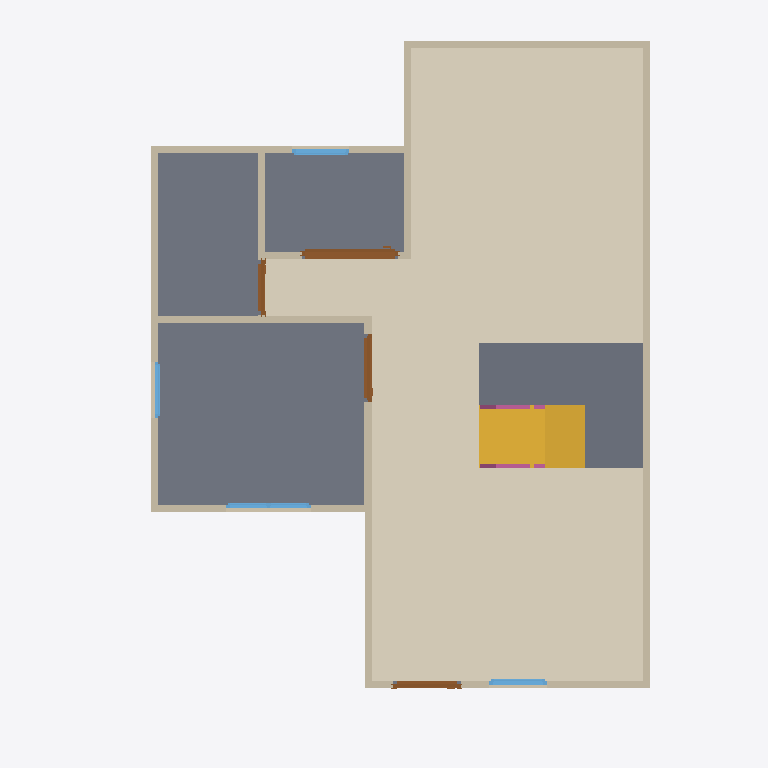
Plan cut of the same IFC building model at storey 'GF' (level 0.00 m, cut at 1.40 m), seen from above with north up, elements coloured by IFC class: 13 walls (beige), 4 doors (brown), 4 windows (light blue), 3 slabs (grey), 2 railings (pink), 1 covering (cream), 1 stair flight (yellow). Cut surfaces are drawn darker.
Extent 10.0 m × 10.0 m × 7.1 m (x, y, z). Storeys (3): GF at 0.00 m; 2F at 3.00 m; Roof at 6.00 m. Elements (71): 31 IfcWall, 12 IfcRailing, 10 IfcDoor, 9 IfcWindow, 5 IfcSlab, 2 IfcStairFlight, 1 IfcCovering, 1 IfcRoof.

HEADER;
FILE_DESCRIPTION(('ViewDefinition[DesignTransferView]'),'2;1');
FILE_NAME('s04-activity.ifc','2026-10-05T17:05:29+08:00',(''),(''),'IfcOpenShell 0.8.5-post1','Bonsai 0.8.5-post1','Nobody');
FILE_SCHEMA(('IFC4'));
ENDSEC;
DATA;
#1=IFCPROJECT('2r4wQLs6P0N8jy2G8HHVC5',$,'My Project',$,$,$,$,(#10,#22),#5);
#27=IFCSITE('2vjumxn5nCOO9dY8BD$BRA',$,'My Site',$,$,#50,$,$,$,$,$,$,$,$);
#33=IFCBUILDING('3QIlSgogjEZvNrE0mwOHJ2',$,'My Building',$,$,#56,$,$,$,$,$,$);
#39=IFCBUILDINGSTOREY('0xgiTH3Ar5VP7Ld4aKID2e',$,'2F',$,$,#6302,$,$,$,$);
#63=IFCBUILDINGSTOREY('2ccXb_duH7o9jF8vlsl9yv',$,'GF',$,$,#79,$,$,$,$);
#11644=IFCBUILDINGSTOREY('0yssnbrVv7DvfvAwsDYkl$',$,'Roof',$,$,#11665,$,$,$,$);
#11781=IFCCOVERING('2PG2xFcAHA3hmsA2bu_1mP',$,'Covering',$,$,#11800,#11795,$,$);
#1269=IFCSLAB('3zrlH07br7mv6V8ZHCoZS_',$,'Slab',$,$,#1277,#1284,$,$);
#13288=IFCSLAB('3Yoma1495Fg9Qw9pregzLC',$,'Slab',$,$,#14242,#13302,$,$);
#14031=IFCSLAB('2w7Vg7Jrj3AuSLiz6jolBM',$,'Slab',$,$,#14237,#14045,$,$);
#11851=IFCSTAIRFLIGHT('35AwA4fsH1DxyUFscyJQk_',$,'StairFlight',$,$,#11927,#11860,$,8,7,0.22499999403953552,0.25,.STRAIGHT.);
#209=IFCWALL('0ZrUOQrybEHfxJwNJzTlG4',$,'Wall',$,$,#220,#215,$,$);
#309=IFCWALL('0OqjWDSeH2z9fLHYTEpacK',$,'Wall',$,$,#584,#315,$,$);
#234=IFCWALL('3rud58KvD2UBDwbIP9tvRL',$,'Wall',$,$,#493,#240,$,$);
#284=IFCWALL('22EuEv$3rCIeAisBDMb4Py',$,'Wall',$,$,#295,#290,$,$);
#687=IFCWALL('3jD3dxZbz0pQPYH68ehRsN',$,'Wall',$,$,#698,#693,$,$);
#359=IFCWALL('3j5AxLy5nABfEEbLXBChnd',$,'Wall',$,$,#648,#365,$,$);
#334=IFCWALL('3UeDl5PlvEIRDs8fFTHJiG',$,'Wall',$,$,#616,#340,$,$);
#127=IFCWALL('2Cn0ZJ1NPAiO6INOyvZ4z1',$,'Wall',$,$,#1222,#135,$,$);
#3432=IFCDOOR('0jHfS0dTvFnhbFMcmrzhQw',$,'Door',$,$,#4152,#3442,$,2.0,1.3613739013671875,$,.SLIDING_TO_RIGHT.,$);
#662=IFCWALL('257eSu1qXE3w3M_VVAqKjk',$,'Wall',$,$,#673,#668,$,$);
#792=IFCWALL('3Oe$OXgkjBpgwfbC_1ovV0',$,'Wall',$,$,#834,#798,$,$);
#259=IFCWALL('36XgyHk7T0$vr5Lzc9NmIL',$,'Wall',$,$,#525,#265,$,$);
#862=IFCWALL('3D9tvttJTDPAcnFNqM0194',$,'Wall',$,$,#1099,#868,$,$);
#1882=IFCDOOR('1ArexiycT9SBbBBXB_GolO',$,'Door',$,$,#2115,#1891,$,2.0,0.949999988079071,$,.SINGLE_SWING_RIGHT.,$);
#1400=IFCDOOR('0ProlKEK9CHhn4v0_acYet',$,'Door',$,$,#1773,#1409,$,2.0,0.949999988079071,$,.SINGLE_SWING_LEFT.,$);
#5008=IFCWINDOW('1YHDnx1851_OOL0BSk8BiV',$,'Window',$,$,#5520,#5018,$,0.8999999761581421,1.188896656036377,$,.DOUBLE_PANEL_VERTICAL.,$);
#2224=IFCDOOR('2z1OENyBD7cxGEJnh78$K4',$,'Door',$,$,#3323,#2233,$,2.0,0.7715138792991638,$,.SINGLE_SWING_LEFT.,$);
#4366=IFCWINDOW('3FsJnYp5nBPgix$Sr8r1dL',$,'Window',$,$,#6282,#4376,$,0.8999999761581421,0.8052164316177368,$,.SINGLE_PANEL.,$);
#6094=IFCWINDOW('3Z_ZyNLQ96Awn2MaMA5K8S',$,'Window',$,$,#6297,#6103,$,0.8999999761581421,0.8052164316177368,$,.SINGLE_PANEL.,$);
#887=IFCWALL('0KW2GcNHvAlO1PR0fN9ID5',$,'Wall',$,$,#1176,#893,$,$);
#5652=IFCWINDOW('3VEar55tHD7A6zeZcbVjtw',$,'Window',$,$,#6012,#5662,$,0.8999999761581421,0.7905558347702026,$,.SINGLE_PANEL.,$);
#12878=IFCRAILING('0JZgF8eC11Nwxi5NQDSl60',$,'Railing',$,'FRAMELESS_PANEL',#14217,#12887,$,.USERDEFINED.);
#13071=IFCRAILING('1ZiStTok54GxngNvymkH0l',$,'Railing',$,'FRAMELESS_PANEL',#14222,#13084,$,.USERDEFINED.);
ENDSEC;
